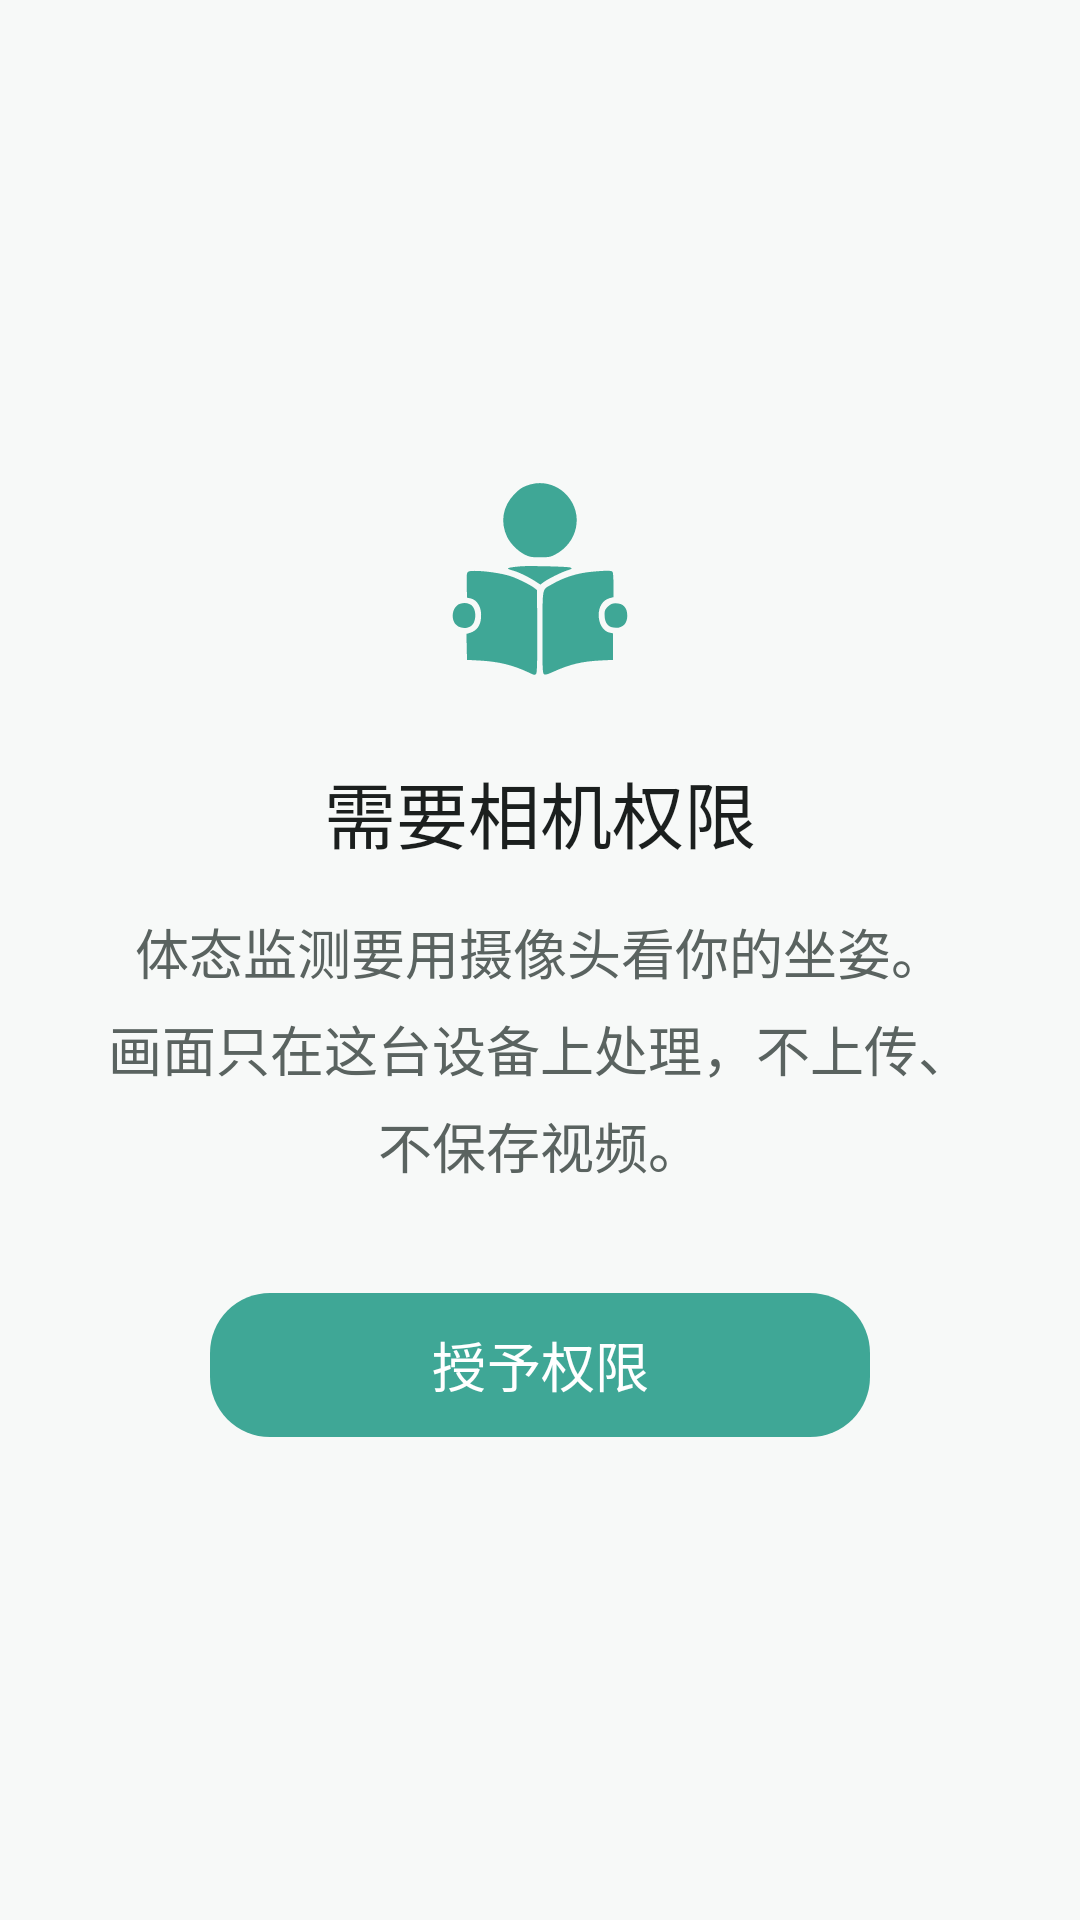

Android layout source for this screen:
<!-- AndroidManifest.xml: application theme Theme.MotionGuardian -->
<!-- res/layout/fragment_monitor.xml -->
<?xml version="1.0" encoding="utf-8"?>
<FrameLayout xmlns:android="http://schemas.android.com/apk/res/android"
    xmlns:app="http://schemas.android.com/apk/res-auto"
    android:layout_width="match_parent"
    android:layout_height="match_parent"
    android:background="@color/camera_backdrop">

    
    <androidx.camera.view.PreviewView
        android:id="@+id/preview_view"
        android:layout_width="match_parent"
        android:layout_height="match_parent"
        app:implementationMode="compatible"
        app:scaleType="fillCenter" />

    
    <LinearLayout
        android:id="@+id/panel_state"
        android:layout_width="match_parent"
        android:layout_height="match_parent"
        android:background="@color/bg_page"
        android:gravity="center"
        android:orientation="vertical"
        android:paddingHorizontal="@dimen/space_xl"
        android:paddingVertical="@dimen/space_xl">

        <ImageView
            android:id="@+id/iv_state_icon"
            android:layout_width="72dp"
            android:layout_height="72dp"
            android:contentDescription="@null"
            android:src="@drawable/ic_nav_monitor"
            app:tint="@color/brand_primary" />

        <TextView
            android:id="@+id/tv_state_title"
            android:layout_width="wrap_content"
            android:layout_height="wrap_content"
            android:layout_marginTop="@dimen/space_l"
            android:fontFamily="sans-serif-medium"
            android:text="@string/camera_need_title"
            android:textColor="@color/text_primary"
            android:textSize="@dimen/text_title" />

        <TextView
            android:id="@+id/tv_state_desc"
            android:layout_width="match_parent"
            android:layout_height="wrap_content"
            android:layout_marginTop="@dimen/space_m"
            android:gravity="center"
            android:lineSpacingExtra="6dp"
            android:text="@string/camera_need_desc_first"
            android:textColor="@color/text_secondary"
            android:textSize="@dimen/text_body" />

        <com.google.android.material.button.MaterialButton
            android:id="@+id/btn_state_action"
            android:layout_width="wrap_content"
            android:layout_height="wrap_content"
            android:layout_marginTop="@dimen/space_xl"
            android:minWidth="220dp"
            android:minHeight="56dp"
            android:text="@string/camera_grant"
            android:textSize="@dimen/text_body"
            app:backgroundTint="@color/brand_primary"
            app:cornerRadius="@dimen/radius_button" />

    </LinearLayout>

    
    <TextView
        android:id="@+id/tv_preview_badge"
        android:layout_width="wrap_content"
        android:layout_height="wrap_content"
        android:layout_gravity="top|end"
        android:layout_margin="@dimen/space_m"
        android:background="@drawable/bg_badge"
        android:paddingHorizontal="@dimen/space_m"
        android:paddingVertical="@dimen/space_s"
        android:textColor="@color/white"
        android:textSize="@dimen/text_caption"
        android:visibility="gone"
        tools:text="前置相机 · 就绪"
        xmlns:tools="http://schemas.android.com/tools" />

    
    <TextView
        android:id="@+id/tv_hud"
        android:layout_width="wrap_content"
        android:layout_height="wrap_content"
        android:layout_gravity="bottom|start"
        android:layout_margin="@dimen/space_m"
        android:background="@drawable/bg_badge"
        android:fontFamily="monospace"
        android:paddingHorizontal="@dimen/space_m"
        android:paddingVertical="@dimen/space_s"
        android:text="@string/pose_hud_idle"
        android:textColor="@color/white"
        android:textSize="@dimen/text_caption"
        android:visibility="gone" />

</FrameLayout>
<!-- resources referenced by this layout -->
<resources>
  <color name="bg_page">#F7F9F8</color>
  <color name="brand_primary">#3FA796</color>
  <color name="camera_backdrop">#000000</color>
  <color name="text_primary">#1B1F1E</color>
  <color name="text_secondary">#5A6360</color>
  <color name="white">#FFFFFF</color>
  <dimen name="radius_button">20dp</dimen>
  <dimen name="space_l">24dp</dimen>
  <dimen name="space_m">16dp</dimen>
  <dimen name="space_s">8dp</dimen>
  <dimen name="space_xl">32dp</dimen>
  <dimen name="text_body">18sp</dimen>
  <dimen name="text_caption">14sp</dimen>
  <dimen name="text_title">24sp</dimen>
  <!-- drawable bg_badge (drawable) -->
  <?xml version="1.0" encoding="utf-8"?>
  <shape xmlns:android="http://schemas.android.com/apk/res/android"
      android:shape="rectangle">
      <solid android:color="#99000000" />
      <corners android:radius="@dimen/radius_pill" />
  </shape>
  <!-- drawable ic_nav_monitor: vector/xml drawable (drawable, 3147 chars, omitted) -->
  <string name="camera_grant">授予权限</string>
  <string name="camera_need_desc_first">体态监测要用摄像头看你的坐姿。\n画面只在这台设备上处理，不上传、不保存视频。</string>
  <string name="camera_need_title">需要相机权限</string>
  <string name="pose_hud_idle">等待识别…</string>
  <style name="Theme.MotionGuardian" parent="Theme.Material3.DayNight.NoActionBar">
  
          
          <item name="colorPrimary">@color/brand_primary</item>
          <item name="colorOnPrimary">@color/white</item>
          <item name="colorPrimaryContainer">@color/brand_primary_container</item>
          <item name="colorOnPrimaryContainer">@color/on_brand_primary_container</item>
  
          
          <item name="colorSecondary">@color/brand_secondary</item>
          <item name="colorOnSecondary">@color/white</item>
          <item name="colorSecondaryContainer">@color/brand_secondary_container</item>
          <item name="colorOnSecondaryContainer">@color/on_brand_secondary_container</item>
  
          
          <item name="android:colorBackground">@color/bg_page</item>
          <item name="colorOnBackground">@color/text_primary</item>
          <item name="colorSurface">@color/bg_surface</item>
          <item name="colorOnSurface">@color/text_primary</item>
          <item name="colorSurfaceVariant">@color/divider</item>
          <item name="colorOnSurfaceVariant">@color/text_secondary</item>
  
          
          <item name="colorError">@color/semantic_alert</item>
          <item name="colorOnError">@color/white</item>
  
          
          <item name="android:statusBarColor">@android:color/transparent</item>
          <item name="android:navigationBarColor">@android:color/transparent</item>
          <item name="android:windowLightStatusBar" tools:targetApi="23">@bool/light_system_bars</item>
          <item name="android:windowLightNavigationBar" tools:targetApi="27">@bool/light_system_bars</item>
      </style>
  <dimen name="radius_pill">999dp</dimen>
  <color name="brand_primary_container">#CDEDE6</color>
  <color name="on_brand_primary_container">#07322C</color>
  <color name="brand_secondary">#5A8FBF</color>
  <color name="brand_secondary_container">#D6E7F5</color>
  <color name="on_brand_secondary_container">#0B2A42</color>
  <color name="bg_surface">#FFFFFF</color>
  <color name="divider">#E3E8E6</color>
  <color name="semantic_alert">#E5674E</color>
</resources>
